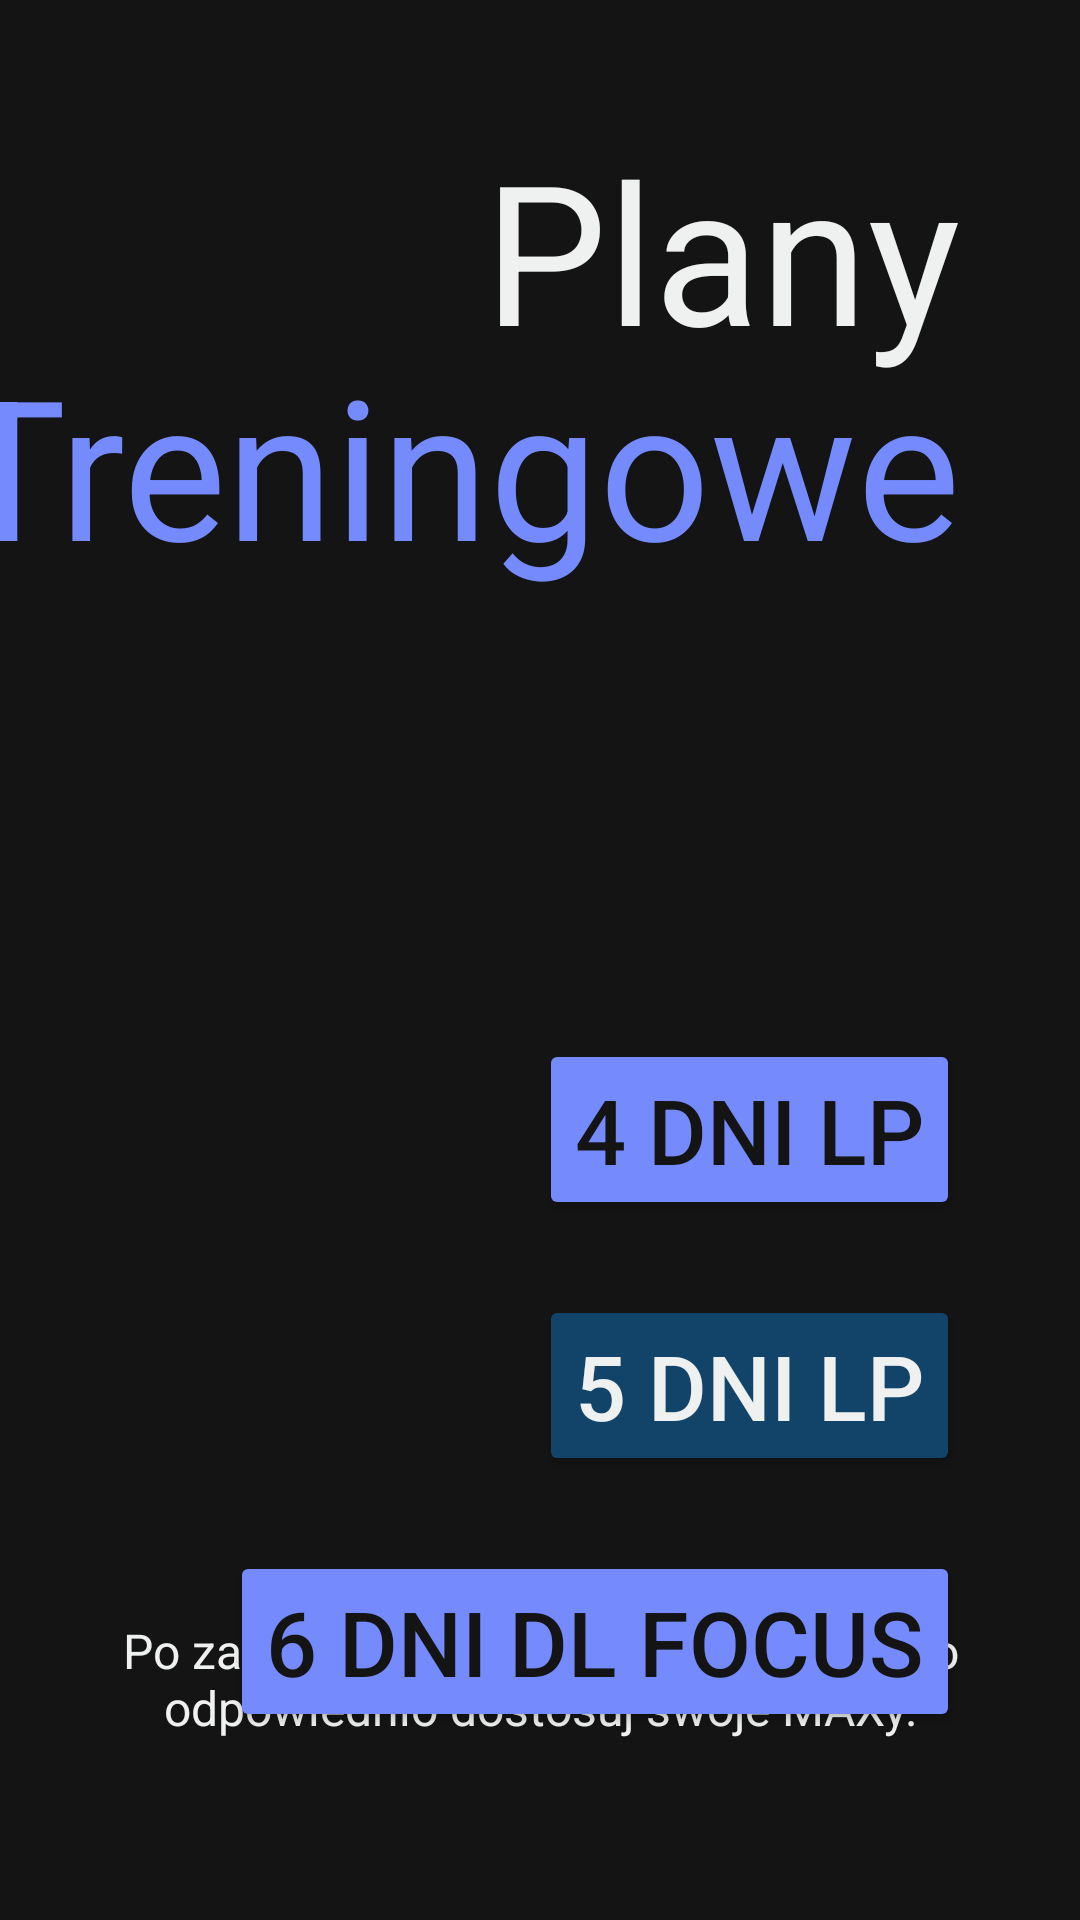

Layout XML and referenced resources for this Android screen:
<!-- AndroidManifest.xml: application theme Theme.PowerPlanner -->
<!-- res/layout/activity_gotoweplany.xml -->
<?xml version="1.0" encoding="utf-8"?>
<androidx.constraintlayout.widget.ConstraintLayout xmlns:android="http://schemas.android.com/apk/res/android"
    xmlns:app="http://schemas.android.com/apk/res-auto"
    xmlns:tools="http://schemas.android.com/tools"
    android:layout_width="match_parent"
    android:layout_height="match_parent"
    android:background="@color/night"
    tools:context=".MainActivity">

    <Button
        android:id="@+id/plan2"
        android:layout_width="wrap_content"
        android:layout_height="wrap_content"
        android:layout_marginTop="25dp"
        android:layout_marginRight="40dp"
        android:textColor="@color/antiflashwhite"
        android:backgroundTint="@color/prussianblue"
        android:textSize="30dp"
        android:text="5 dni LP"
        app:layout_constraintEnd_toEndOf="parent"
        app:layout_constraintTop_toBottomOf="@+id/plan1"/>

    <Button
        android:id="@+id/plan1"
        android:layout_width="wrap_content"
        android:layout_height="wrap_content"
        android:layout_marginTop="220dp"
        android:layout_marginRight="40dp"
        android:textColor="@color/night"
        android:backgroundTint="@color/blue1"
        android:textSize="30dp"
        android:text="4 dni LP"
        app:layout_constraintEnd_toEndOf="parent"
        app:layout_constraintTop_toBottomOf="@+id/textView"/>

    <Button
        android:id="@+id/plan3"
        android:layout_width="wrap_content"
        android:layout_height="wrap_content"
        android:layout_marginTop="25dp"
        android:layout_marginRight="40dp"
        android:backgroundTint="@color/blue1"
        android:text="6 dni DL Focus"
        android:textColor="@color/night"
        android:textSize="30dp"
        app:layout_constraintEnd_toEndOf="parent"
        app:layout_constraintTop_toBottomOf="@+id/plan2" />

    <TextView
        android:id="@+id/textView"
        android:layout_width="wrap_content"
        android:layout_height="wrap_content"
        android:layout_marginTop="40dp"
        android:layout_marginRight="40dp"
        android:text="Plany"
        android:textColor="@color/antiflashwhite"
        android:textSize="65dp"
        app:layout_constraintEnd_toEndOf="parent"
        app:layout_constraintTop_toTopOf="parent" />

    <TextView
        android:id="@+id/textViewx"
        android:layout_width="wrap_content"
        android:layout_height="wrap_content"
        android:layout_marginTop="-15dp"
        android:layout_marginRight="40dp"
        android:text="Treningowe"
        android:textColor="@color/blue1"
        android:textSize="65dp"
        app:layout_constraintEnd_toEndOf="parent"
        app:layout_constraintTop_toBottomOf="@id/textView" />

    <TextView
        android:id="@+id/textView7"
        android:layout_width="300dp"
        android:layout_height="wrap_content"
        android:layout_marginBottom="60dp"
        android:text="Po zakończeniu tygodnia treningowego odpowiednio dostosuj swoje MAXy."
        android:textAlignment="center"
        android:textColor="@color/antiflashwhite"
        android:textSize="16sp"
        app:layout_constraintBottom_toBottomOf="parent"
        app:layout_constraintEnd_toEndOf="parent"
        app:layout_constraintStart_toStartOf="parent" />

</androidx.constraintlayout.widget.ConstraintLayout>
<!-- resources referenced by this layout -->
<resources>
  <color name="antiflashwhite">#EEF1EF</color>
  <color name="blue1">#758bfd</color>
  <color name="night">#141414</color>
  <color name="prussianblue">#124369</color>
  <style name="Theme.PowerPlanner" parent="Theme.MaterialComponents.DayNight.DarkActionBar">
          
          <item name="colorPrimary">@color/purple_500</item>
          <item name="colorPrimaryVariant">@color/purple_700</item>
          <item name="colorOnPrimary">@color/white</item>
          
          <item name="colorSecondary">@color/teal_200</item>
          <item name="colorSecondaryVariant">@color/teal_700</item>
          <item name="colorOnSecondary">@color/black</item>
          
          <item name="android:statusBarColor">?attr/colorPrimaryVariant</item>
          
      </style>
  <color name="purple_500">#FF6200EE</color>
  <color name="purple_700">#FF3700B3</color>
  <color name="white">#FFFFFFFF</color>
  <color name="teal_200">#FF03DAC5</color>
  <color name="teal_700">#FF018786</color>
  <color name="black">#FF000000</color>
</resources>
